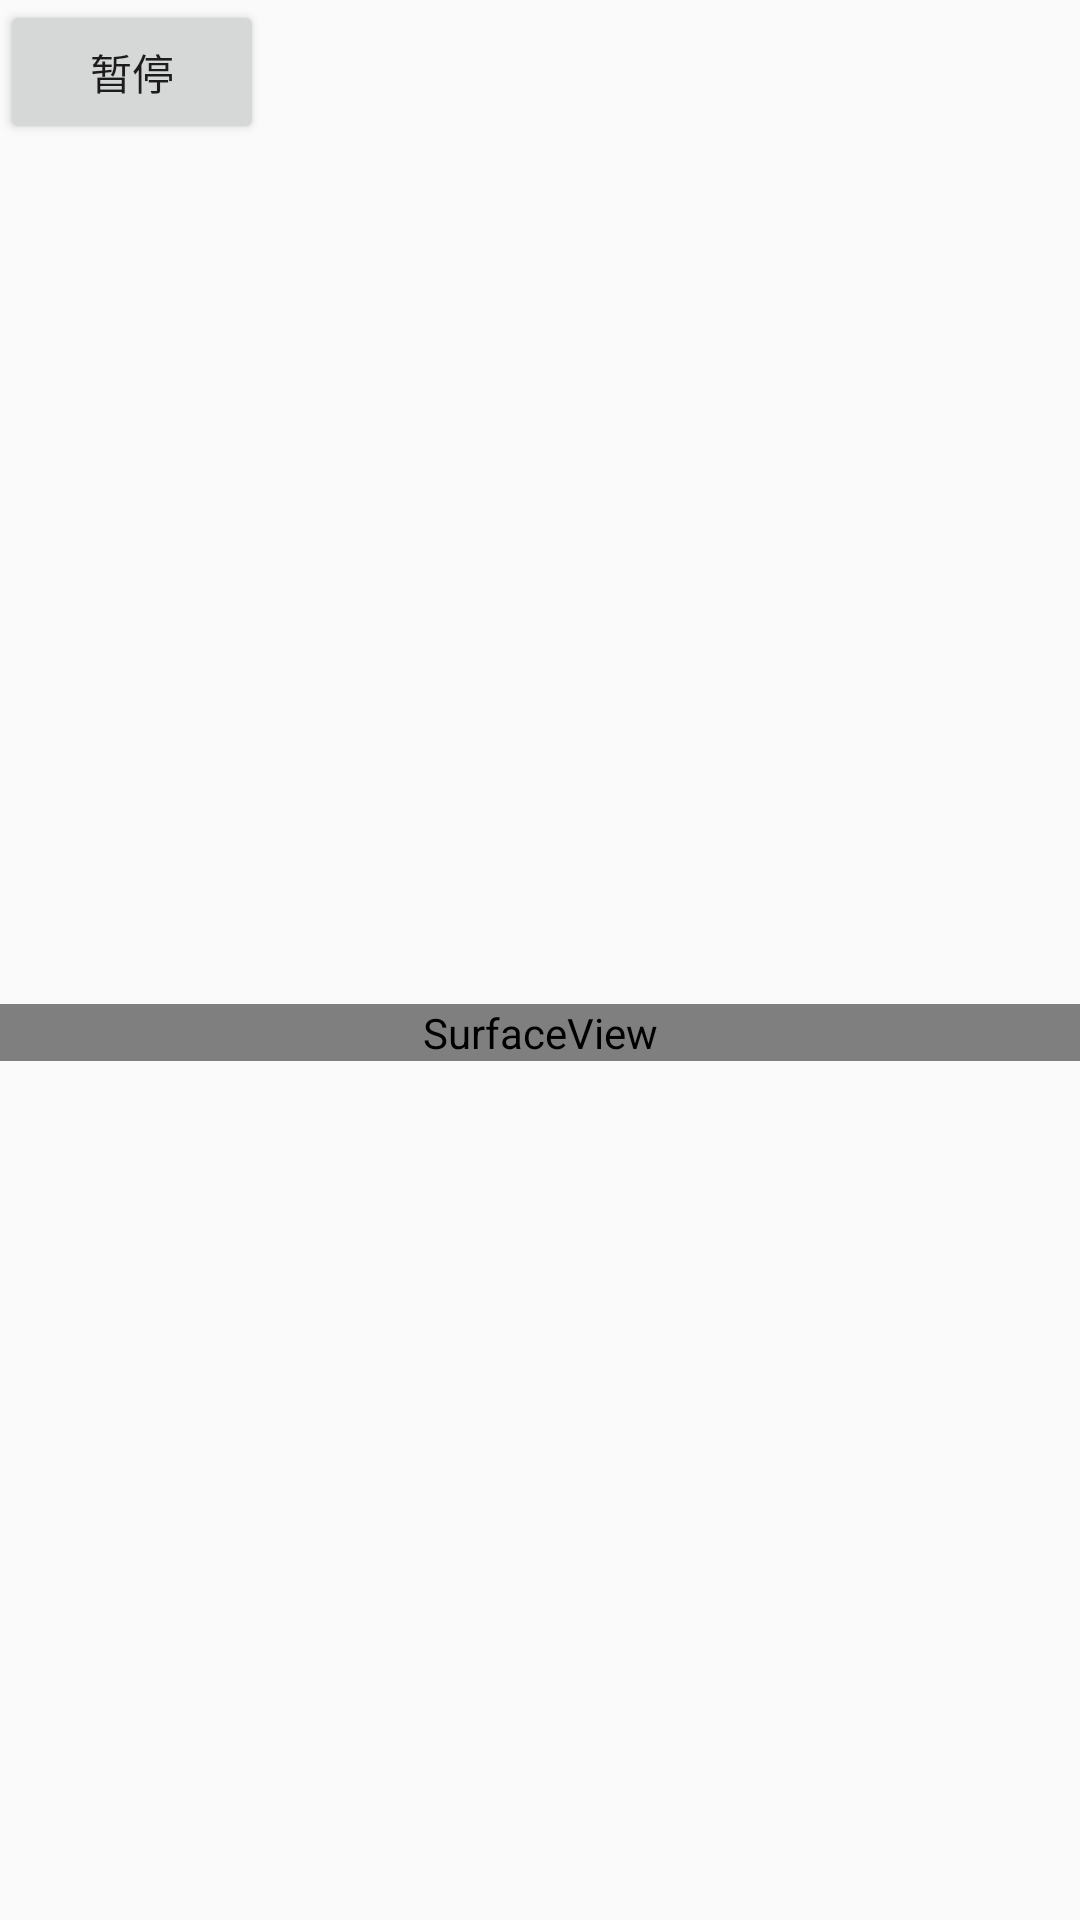

Reconstruct the res/layout file that produces this screen, plus the resources it refers to.
<!-- AndroidManifest.xml: application theme AppTheme -->
<!-- res/layout/activity_ijk_player.xml -->
<?xml version="1.0" encoding="utf-8"?>
<androidx.constraintlayout.widget.ConstraintLayout xmlns:android="http://schemas.android.com/apk/res/android"
    xmlns:app="http://schemas.android.com/apk/res-auto"
    xmlns:tools="http://schemas.android.com/tools"
    android:layout_width="match_parent"
    android:layout_height="match_parent"
    tools:context=".ijkplayer.IjkPlayerActivity">

    <Button
        android:id="@+id/pause_button"
        android:layout_width="wrap_content"
        android:layout_height="wrap_content"
        android:text="暂停"
        app:layout_constraintStart_toStartOf="parent"
        app:layout_constraintTop_toTopOf="parent" />

    <SurfaceView
        android:id="@+id/surface_view"
        android:layout_width="match_parent"
        android:layout_height="wrap_content"
        app:layout_constraintBottom_toBottomOf="parent"
        app:layout_constraintStart_toStartOf="parent"
        app:layout_constraintTop_toBottomOf="@id/pause_button" />

</androidx.constraintlayout.widget.ConstraintLayout>
<!-- resources referenced by this layout -->
<resources>
  <style name="AppTheme" parent="Theme.AppCompat.Light.NoActionBar">
          
          <item name="colorPrimary">@color/colorPrimary</item>
          <item name="colorPrimaryDark">@color/colorPrimaryDark</item>
          <item name="colorAccent">@color/colorAccent</item>
      </style>
  <!-- not gathered from this repository: default colours our renderer supplied (Android Studio template values) -->
  <color name="colorPrimary">#FF6200EE</color>
  <color name="colorPrimaryDark">#FF3700B3</color>
  <color name="colorAccent">#FF03DAC5</color>
</resources>
